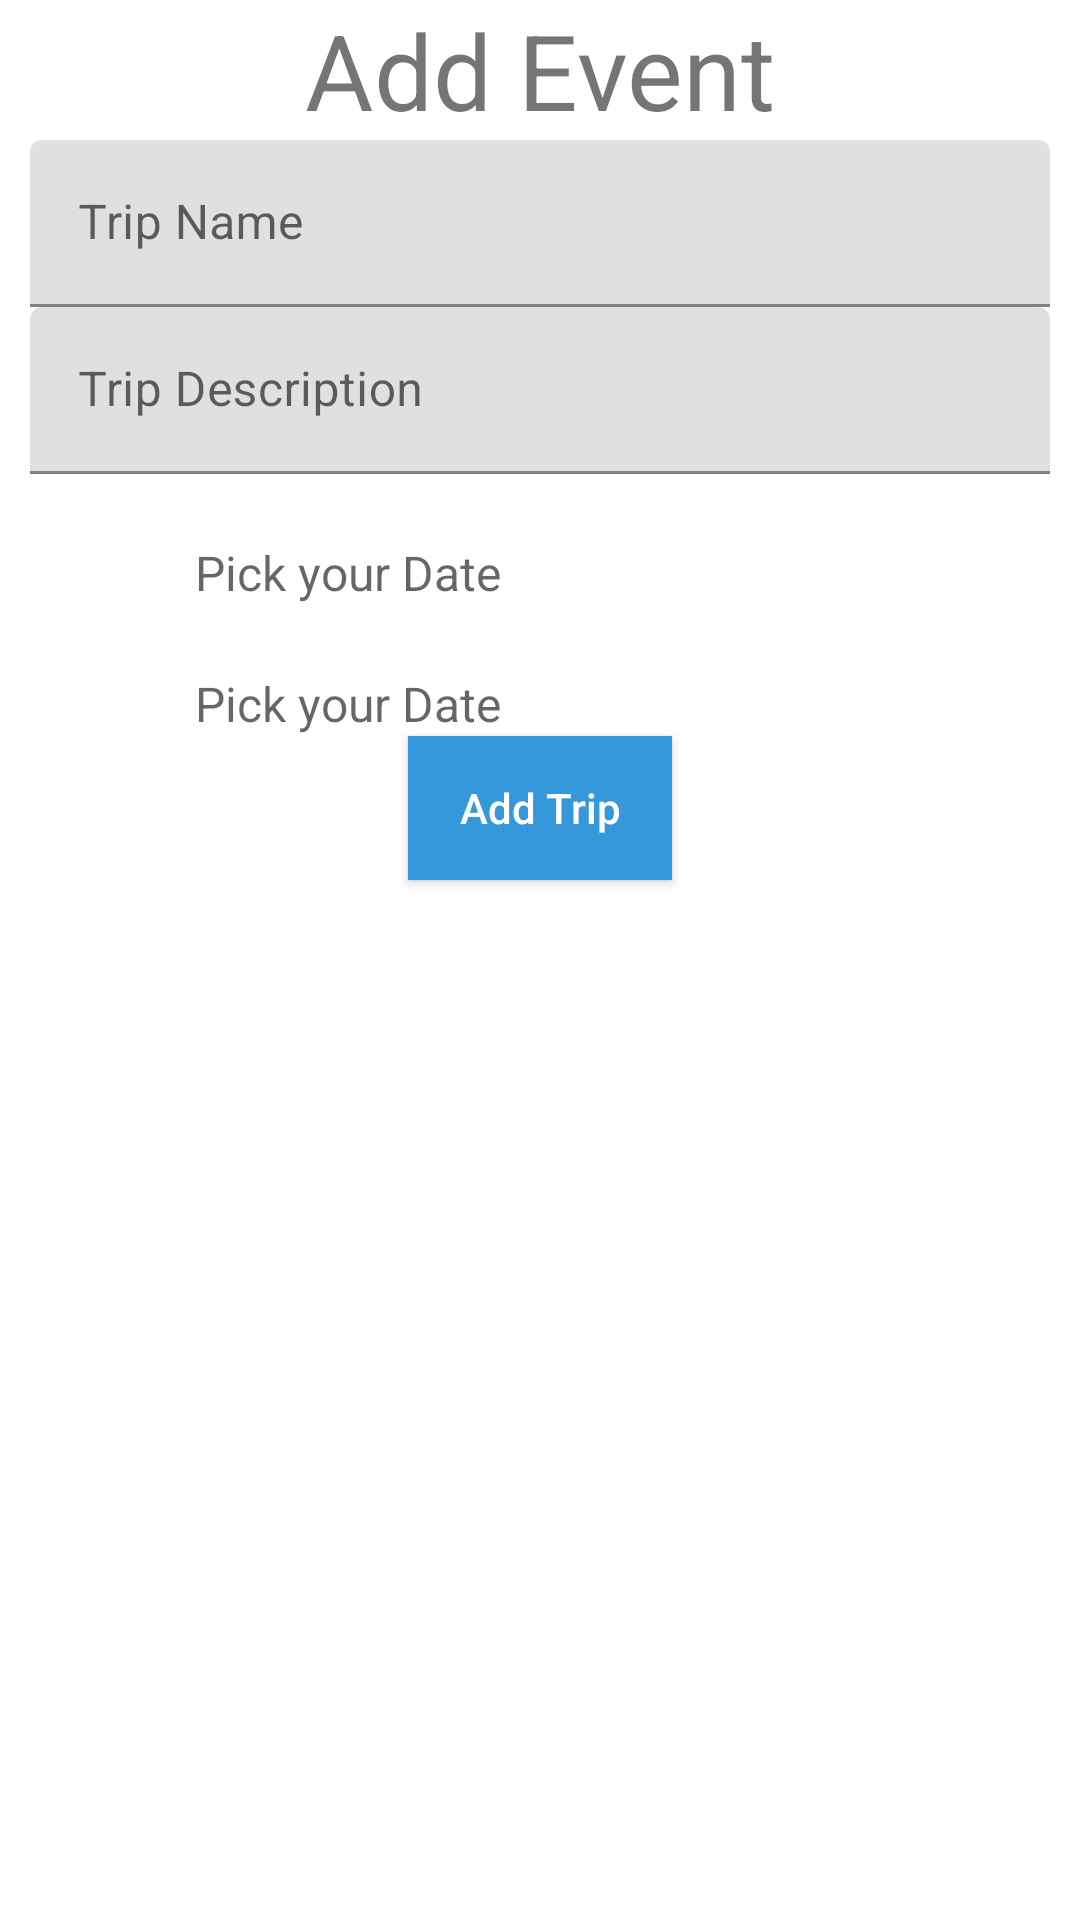

Write the Android layout XML for this screen, with the resource values it uses.
<!-- AndroidManifest.xml: application theme AppTheme -->
<!-- res/layout/bottom_add_trip.xml -->
<?xml version="1.0" encoding="utf-8"?>
<LinearLayout
    xmlns:android="http://schemas.android.com/apk/res/android"
    xmlns:tools="http://schemas.android.com/tools"
    android:orientation="vertical"
    android:layout_width="match_parent"
    android:layout_height="wrap_content">

    <TextView
        android:gravity="center"
        android:textSize="35dp"
        android:text="Add Event"
        android:layout_width="match_parent"
        android:layout_height="wrap_content" />

    <android.support.design.widget.TextInputLayout
        android:layout_marginLeft="10dp"
        android:layout_marginRight="10dp"
        android:layout_width="match_parent"
        android:layout_height="wrap_content">

        <EditText
            android:hint="Trip Name"
            android:singleLine="true"
            android:imeOptions="actionNext"
            android:id="@+id/tripNameId"
            android:layout_width="match_parent"
            android:layout_height="wrap_content" />

    </android.support.design.widget.TextInputLayout>

    <android.support.design.widget.TextInputLayout
        android:layout_marginLeft="10dp"
        android:layout_marginRight="10dp"
        android:layout_width="match_parent"
        android:layout_height="wrap_content">

        <EditText
            android:hint="Trip Description"
            android:singleLine="true"
            android:imeOptions="actionNext"
            android:id="@+id/tripDescriptionId"
            android:layout_width="match_parent"
            android:layout_height="wrap_content" />

    </android.support.design.widget.TextInputLayout>

    <RelativeLayout
        android:id="@+id/datepicklayoutid"
        android:layout_width="match_parent"
        android:layout_height="wrap_content"
        android:layout_marginLeft="40dp"
        android:layout_marginTop="10dp"
        android:layout_marginRight="40dp">

        <ImageView

            android:id="@+id/dateiconId"
            android:layout_width="wrap_content"
            android:layout_height="wrap_content"
            android:padding="10dp"
            android:src="@drawable/datecalender" />

        <TextView
            android:id="@+id/opendatepickerTvID"
            android:layout_width="match_parent"
            android:layout_height="wrap_content"
            android:layout_marginLeft="5dp"
            android:layout_toRightOf="@+id/dateiconId"
            android:hint="Pick your Date"
            android:paddingTop="12dp"
            android:textSize="16sp" />

    </RelativeLayout>

    <RelativeLayout
        android:id="@+id/todatepicklayoutid"
        android:layout_width="match_parent"
        android:layout_height="wrap_content"
        android:layout_marginLeft="40dp"
        android:layout_marginTop="10dp"
        android:layout_marginRight="40dp">

        <ImageView

            android:id="@+id/todateiconId"
            android:layout_width="wrap_content"
            android:layout_height="wrap_content"
            android:padding="10dp"
            android:src="@drawable/datecalender" />

        <TextView
            android:id="@+id/toopendatepickerTvID"
            android:layout_width="match_parent"
            android:layout_height="wrap_content"
            android:layout_marginLeft="5dp"
            android:layout_toRightOf="@+id/todateiconId"
            android:hint="Pick your Date"
            android:paddingTop="12dp"
            android:textSize="16sp" />

    </RelativeLayout>

    <Button
        android:id="@+id/addTrip"
        android:textColor="@color/white"
        android:layout_gravity="center"
        android:text="Add Trip"
        android:textAllCaps="false"
        android:background="@color/mainColor"
        android:layout_width="wrap_content"
        android:layout_height="wrap_content" />



</LinearLayout>
<!-- resources referenced by this layout -->
<resources>
  <color name="mainColor">#3598DB</color>
  <color name="white">#FFFFFF</color>
</resources>
